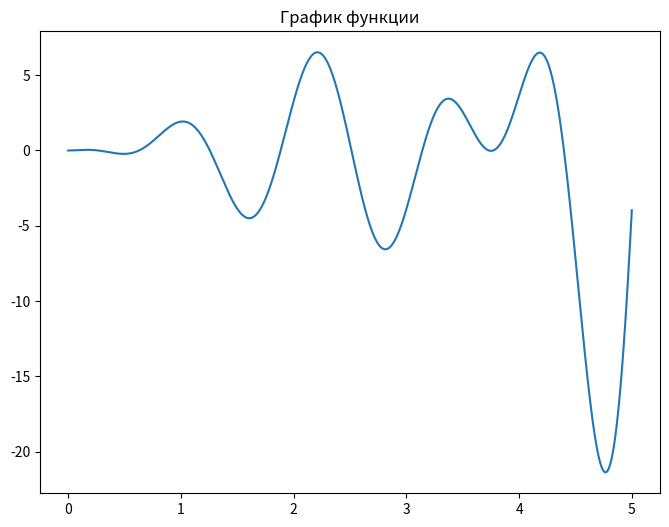
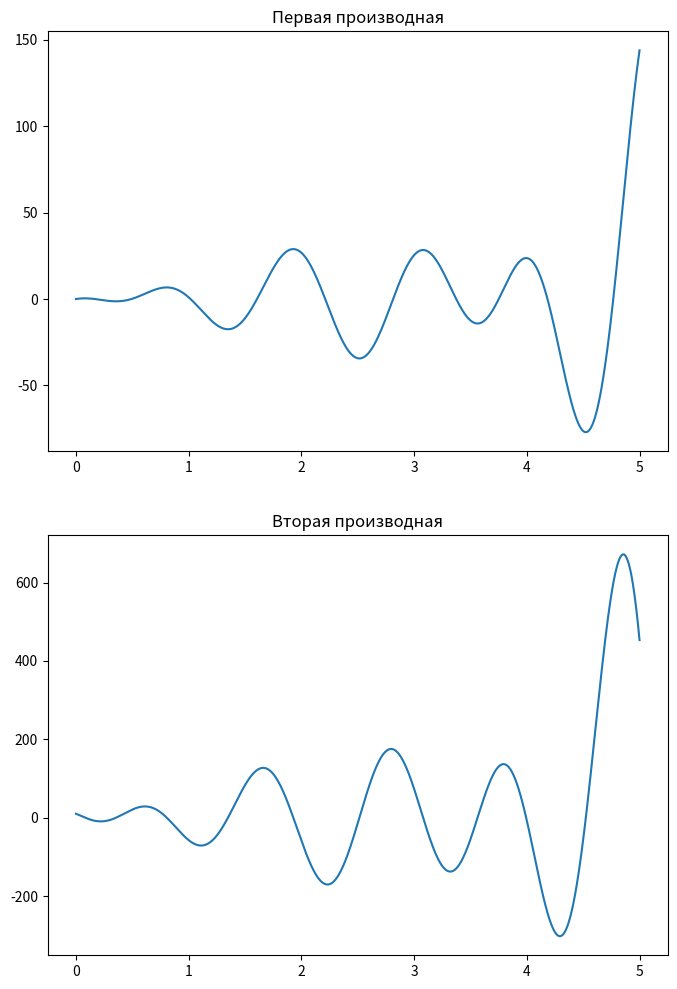
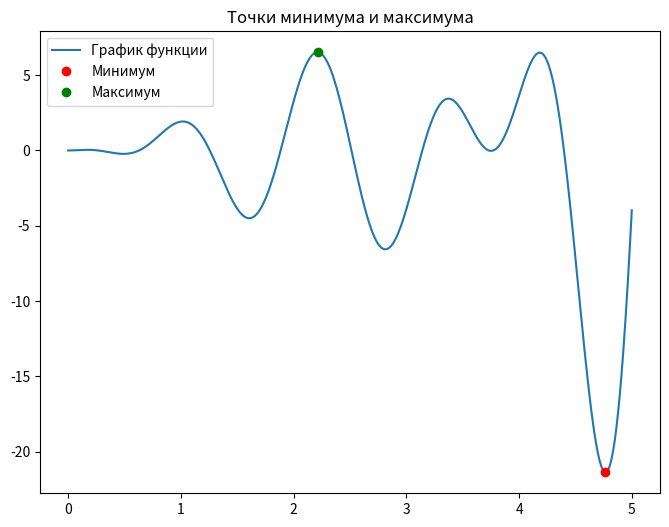
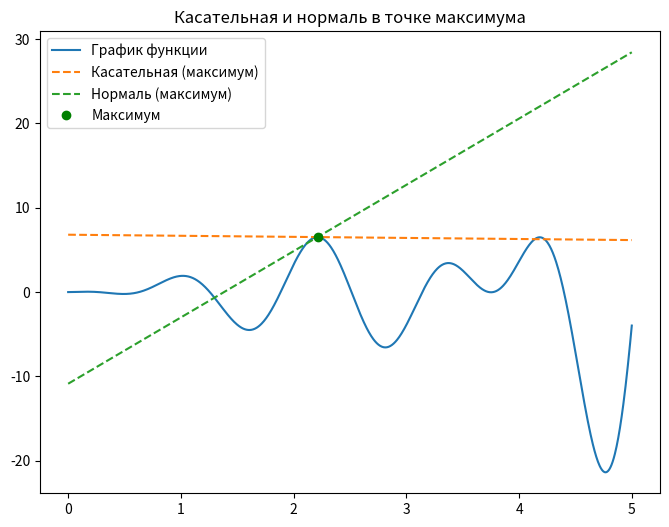
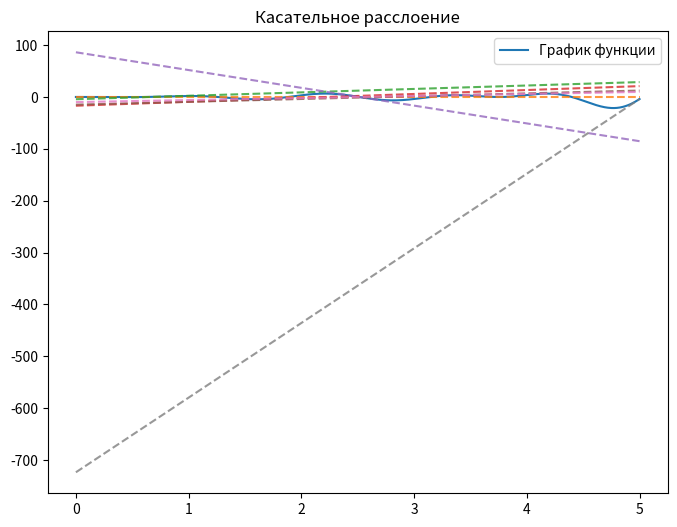

Reproduce these figures in Python, in order.
import numpy as np
import matplotlib.pyplot as plt
from scipy import integrate

# функция
def f(x):
    return (x ** 3 - 4*x**2 + x) * np.sin(5*x)

# производная функции
def df(x):
    return (3 * x**2 - 8*x + 1)* np.sin(5*x) + 5*x*(x**2 - 4*x + 1)*np.cos(5*x)

# вторая производная
def df2(x):
    return 10*(3*x**2 - 8*x + 1)*np.cos(5*x) - (25*x**3 - 100*x**2 + 19*x + 8) * np.sin(5*x)

# Задание интервала
x_values = np.linspace(0, 5, 1000)
y_values = f(x_values)

# 1) график функции
plt.figure(figsize=(8, 6))
plt.plot(x_values, y_values, label="График функции")
plt.title("График функции")
plt.show()

# 2) графики первой и второй производных
fig, (ax1, ax2) = plt.subplots(2, 1, figsize=(8, 12))

ax1.plot(x_values, df(x_values), label="Первая производная")
ax1.set_title("Первая производная")

ax2.plot(x_values, df2(x_values), label="Вторая производная")
ax2.set_title("Вторая производная")

plt.show()

# 3) точки минимума и максимума
min_index = np.argmin(y_values)
max_index = np.argmax(y_values)
min_point = (x_values[min_index], y_values[min_index])
max_point = (x_values[max_index], y_values[max_index])
x_min, y_min = min_point
x_max, y_max = max_point

fig, ax = plt.subplots(figsize=(8, 6))
ax.plot(x_values, f(x_values), label="График функции")

ax.plot(x_min, y_min, "ro", label="Минимум")  # Точка касания (минимум)
ax.plot(x_max, y_max, "go", label="Максимум")  # Точка касания (максимум)

ax.set_title("Точки минимума и максимума")
ax.legend()
plt.show()

# 4) касательная и нормаль в точке максимума
tangent_equation_max = lambda x: y_max + df(x_max) * (x - x_max)
normal_equation_max = lambda x: y_max - 1 / df(x_max) * (x - x_max)

fig, ax = plt.subplots(figsize=(8, 6))
ax.plot(x_values, f(x_values), label="График функции")

ax.plot(x_values, tangent_equation_max(x_values), "--", label="Касательная (максимум)")
ax.plot(x_values, normal_equation_max(x_values), "--", label="Нормаль (максимум)")
ax.plot(x_max, y_max, "go", label="Максимум")  # точка касания

ax.set_title("Касательная и нормаль в точке максимума")
ax.legend()
plt.show()

# 5) касательное расслоение
num_points = 1000  # количество точек для построения касательных
x_values = np.linspace(0, 5, num_points)

# функция для построения касательного расслоения в заданной точке x
def tangent_lines(x):
    return f(x) + df(x) * (x_values - x)

# построение графика функции
plt.figure(figsize=(8, 6))
plt.plot(x_values, f(x_values), label="График функции")

# построение касательного расслоения для нескольких точек
for x in np.linspace(0, 5, 7):
    plt.plot(x_values, tangent_lines(x), "--", alpha=0.8)

plt.title("Касательное расслоение")
plt.legend()
plt.show()

# 6) длина кривой через интеграл
curve_length, _ = integrate.quad(lambda x: np.sqrt(1 + df(x) ** 2), 0, 5, limit=1000)

print(f"Длина кривой: {curve_length:.2f}")